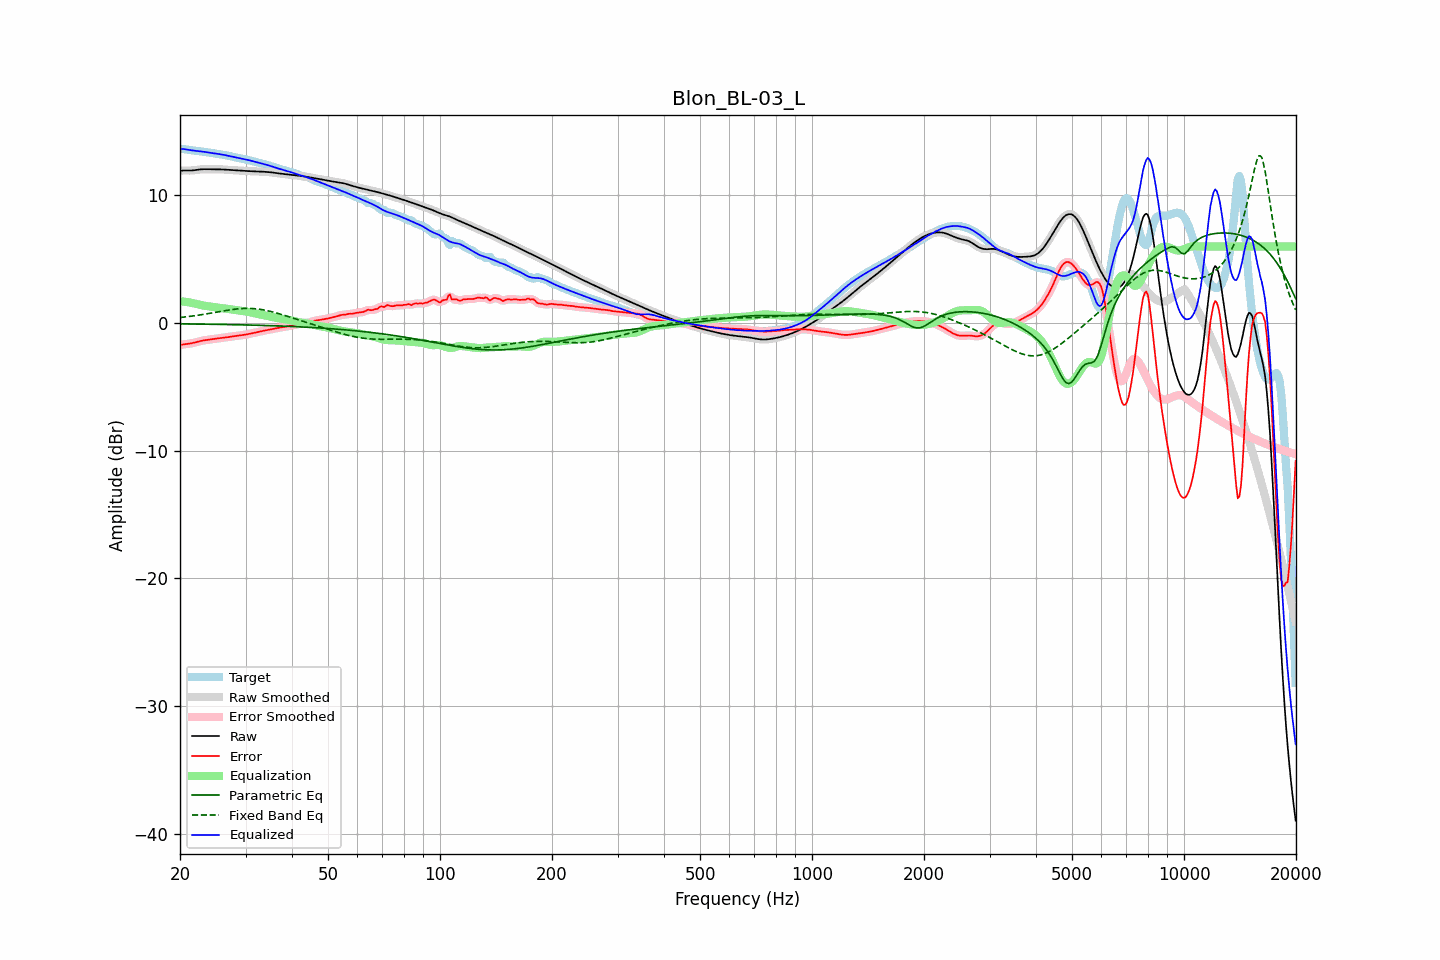

The file beside this chart, header and first rows:
frequency, raw, error, smoothed, error_smoothed, equalization, parametric_eq, fixed_band_eq, equalized_raw, equalized_smoothed, target
20.00, 11.93, -1.72, 11.93, -1.72, 1.71, -0.07, 0.43, 13.64, 13.64, 13.65
20.20, 11.94, -1.70, 11.94, -1.70, 1.70, -0.07, 0.44, 13.64, 13.64, 13.64
20.40, 11.95, -1.68, 11.95, -1.68, 1.69, -0.07, 0.46, 13.64, 13.63, 13.63
20.61, 11.95, -1.66, 11.95, -1.66, 1.67, -0.07, 0.47, 13.62, 13.62, 13.61
20.81, 11.95, -1.65, 11.95, -1.65, 1.65, -0.07, 0.49, 13.60, 13.60, 13.60
21.02, 11.95, -1.63, 11.95, -1.63, 1.63, -0.07, 0.50, 13.58, 13.58, 13.58
21.23, 11.94, -1.62, 11.95, -1.61, 1.61, -0.07, 0.52, 13.55, 13.55, 13.56
21.44, 11.95, -1.59, 11.95, -1.59, 1.58, -0.08, 0.53, 13.53, 13.53, 13.54
21.66, 11.96, -1.56, 11.96, -1.57, 1.56, -0.08, 0.55, 13.52, 13.52, 13.52
21.87, 11.97, -1.53, 11.97, -1.53, 1.53, -0.08, 0.57, 13.50, 13.50, 13.51
22.09, 11.99, -1.50, 11.99, -1.50, 1.50, -0.08, 0.59, 13.49, 13.49, 13.49
22.31, 12.01, -1.47, 12.01, -1.47, 1.47, -0.08, 0.61, 13.48, 13.48, 13.48
22.54, 12.03, -1.43, 12.03, -1.43, 1.44, -0.08, 0.62, 13.47, 13.47, 13.46
22.76, 12.04, -1.40, 12.04, -1.40, 1.41, -0.09, 0.64, 13.45, 13.45, 13.44
22.99, 12.05, -1.38, 12.05, -1.38, 1.38, -0.09, 0.66, 13.43, 13.43, 13.43
23.22, 12.05, -1.36, 12.05, -1.36, 1.36, -0.09, 0.68, 13.41, 13.41, 13.41
23.45, 12.05, -1.34, 12.05, -1.34, 1.34, -0.09, 0.71, 13.39, 13.39, 13.39
23.69, 12.05, -1.32, 12.05, -1.32, 1.32, -0.09, 0.73, 13.37, 13.37, 13.37
23.92, 12.05, -1.30, 12.05, -1.30, 1.30, -0.10, 0.75, 13.35, 13.35, 13.35
24.16, 12.05, -1.29, 12.05, -1.29, 1.28, -0.10, 0.77, 13.33, 13.33, 13.33
24.40, 12.05, -1.27, 12.05, -1.27, 1.27, -0.10, 0.79, 13.31, 13.31, 13.32
24.65, 12.05, -1.25, 12.05, -1.25, 1.25, -0.10, 0.81, 13.29, 13.30, 13.30
24.89, 12.05, -1.23, 12.05, -1.23, 1.23, -0.10, 0.84, 13.28, 13.28, 13.28
25.14, 12.05, -1.21, 12.05, -1.21, 1.22, -0.11, 0.86, 13.26, 13.26, 13.26
25.39, 12.04, -1.20, 12.04, -1.20, 1.20, -0.11, 0.88, 13.24, 13.24, 13.24
25.65, 12.04, -1.18, 12.04, -1.18, 1.18, -0.11, 0.90, 13.22, 13.22, 13.22
25.91, 12.04, -1.17, 12.04, -1.17, 1.17, -0.11, 0.93, 13.20, 13.20, 13.20
26.16, 12.03, -1.15, 12.03, -1.15, 1.15, -0.11, 0.95, 13.18, 13.18, 13.18
26.43, 12.02, -1.14, 12.02, -1.14, 1.14, -0.12, 0.97, 13.15, 13.15, 13.16
26.69, 12.01, -1.12, 12.01, -1.12, 1.12, -0.12, 0.99, 13.13, 13.13, 13.13
26.96, 12.00, -1.11, 12.00, -1.10, 1.10, -0.12, 1.01, 13.10, 13.10, 13.11
27.23, 11.99, -1.09, 11.99, -1.08, 1.08, -0.12, 1.03, 13.08, 13.08, 13.08
27.50, 11.99, -1.06, 11.98, -1.06, 1.07, -0.13, 1.05, 13.05, 13.05, 13.05
27.77, 11.98, -1.04, 11.98, -1.04, 1.05, -0.13, 1.06, 13.03, 13.03, 13.02
28.05, 11.97, -1.03, 11.97, -1.03, 1.03, -0.13, 1.08, 13.00, 13.00, 13.00
28.33, 11.96, -1.01, 11.96, -1.01, 1.01, -0.13, 1.09, 12.97, 12.97, 12.97
28.62, 11.95, -0.99, 11.95, -0.99, 1.00, -0.14, 1.11, 12.95, 12.95, 12.95
28.90, 11.94, -0.98, 11.94, -0.98, 0.98, -0.14, 1.12, 12.92, 12.92, 12.92
29.19, 11.93, -0.96, 11.93, -0.96, 0.96, -0.14, 1.13, 12.89, 12.89, 12.90
29.48, 11.93, -0.95, 11.93, -0.95, 0.94, -0.15, 1.14, 12.87, 12.87, 12.87
29.78, 11.92, -0.92, 11.92, -0.92, 0.92, -0.15, 1.14, 12.84, 12.84, 12.84
30.08, 11.91, -0.90, 11.91, -0.90, 0.90, -0.15, 1.15, 12.81, 12.81, 12.81
30.38, 11.91, -0.88, 11.91, -0.88, 0.88, -0.15, 1.15, 12.78, 12.78, 12.78
30.68, 11.90, -0.85, 11.90, -0.85, 0.85, -0.16, 1.15, 12.75, 12.75, 12.75
30.99, 11.89, -0.83, 11.89, -0.83, 0.83, -0.16, 1.14, 12.72, 12.72, 12.72
31.30, 11.89, -0.80, 11.89, -0.80, 0.80, -0.16, 1.14, 12.69, 12.69, 12.69
31.61, 11.88, -0.77, 11.88, -0.77, 0.77, -0.17, 1.13, 12.65, 12.65, 12.66
31.93, 11.88, -0.75, 11.88, -0.75, 0.74, -0.17, 1.12, 12.62, 12.62, 12.62
32.24, 11.87, -0.72, 11.87, -0.72, 0.72, -0.17, 1.10, 12.59, 12.59, 12.59
32.57, 11.87, -0.69, 11.87, -0.69, 0.69, -0.18, 1.09, 12.56, 12.56, 12.56
32.89, 11.86, -0.66, 11.86, -0.66, 0.66, -0.18, 1.07, 12.53, 12.53, 12.52
33.22, 11.86, -0.63, 11.86, -0.63, 0.63, -0.19, 1.05, 12.49, 12.49, 12.49
33.55, 11.85, -0.61, 11.85, -0.61, 0.61, -0.19, 1.03, 12.46, 12.46, 12.46
33.89, 11.85, -0.58, 11.85, -0.58, 0.58, -0.19, 1.00, 12.42, 12.43, 12.43
34.23, 11.84, -0.56, 11.84, -0.56, 0.55, -0.20, 0.98, 12.39, 12.39, 12.39
34.57, 11.83, -0.53, 11.83, -0.53, 0.53, -0.20, 0.95, 12.35, 12.35, 12.36
34.92, 11.81, -0.50, 11.81, -0.50, 0.50, -0.21, 0.92, 12.32, 12.32, 12.32
35.27, 11.80, -0.47, 11.80, -0.48, 0.48, -0.21, 0.89, 12.28, 12.28, 12.27
35.62, 11.78, -0.45, 11.78, -0.45, 0.45, -0.21, 0.85, 12.23, 12.23, 12.23
35.97, 11.76, -0.43, 11.77, -0.43, 0.43, -0.22, 0.82, 12.19, 12.19, 12.19
... 635 more rows
